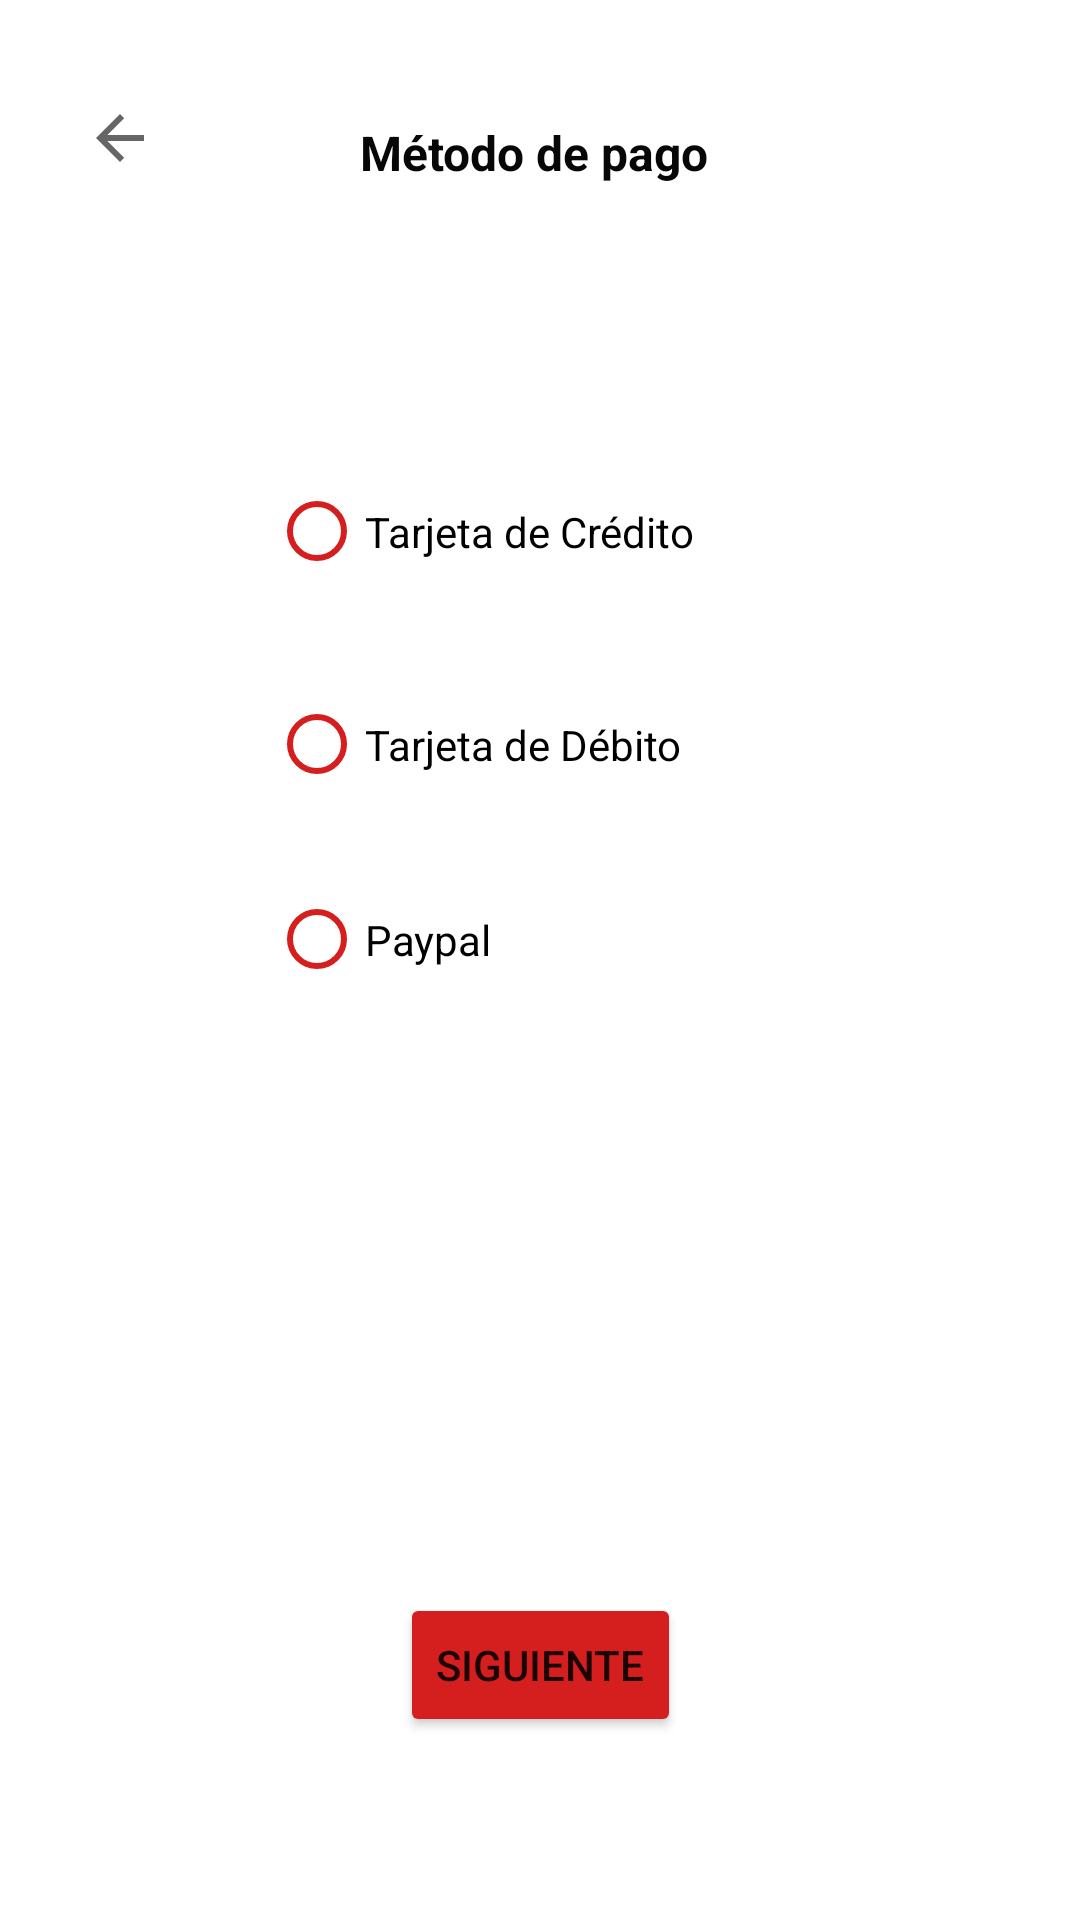

Layout XML and referenced resources for this Android screen:
<!-- AndroidManifest.xml: application theme Theme.BANMXMovil -->
<!-- res/layout/fragment_metodo_pago_dos.xml -->
<?xml version="1.0" encoding="utf-8"?>
<androidx.constraintlayout.widget.ConstraintLayout xmlns:android="http://schemas.android.com/apk/res/android"
    xmlns:app="http://schemas.android.com/apk/res-auto"
    xmlns:tools="http://schemas.android.com/tools"
    android:id="@+id/frameLayout8"
    android:layout_width="match_parent"
    android:layout_height="match_parent"
    tools:context=".MetodoPagoDosFragment">

    <ImageButton
        android:id="@+id/regresarBotonPago2"
        android:layout_width="wrap_content"
        android:layout_height="wrap_content"
        android:layout_marginStart="16dp"
        android:layout_marginTop="24dp"
        android:backgroundTint="#FFFFFF"
        app:layout_constraintStart_toStartOf="parent"
        app:layout_constraintTop_toTopOf="parent"
        app:srcCompat="?attr/actionModeCloseDrawable" />

    <TextView
        android:id="@+id/metodoPagoTituloViewPago2"
        android:layout_width="120dp"
        android:layout_height="32dp"
        android:layout_marginTop="40dp"
        android:fontFamily="sans-serif"
        android:text="Método de pago"
        android:textColor="#070707"
        android:textSize="16sp"
        android:textStyle="bold"
        app:layout_constraintEnd_toEndOf="parent"
        app:layout_constraintStart_toStartOf="parent"
        app:layout_constraintTop_toTopOf="parent" />


    <RadioGroup
        android:id="@+id/radioGroup3"
        android:layout_width="198dp"
        android:layout_height="381dp"
        android:checkedButton="@id/botonPaypalPago"
        app:layout_constraintBottom_toBottomOf="parent"
        app:layout_constraintEnd_toEndOf="parent"
        app:layout_constraintHorizontal_bias="0.553"
        app:layout_constraintStart_toStartOf="parent"
        app:layout_constraintTop_toTopOf="parent"
        app:layout_constraintVertical_bias="0.342">

        <RadioButton
            android:id="@+id/botonTarjetaCreditoPago2"
            android:layout_width="188dp"
            android:layout_height="81dp"
            android:layout_marginTop="48dp"
            android:buttonTint="#D51E1E"
            android:checked="false"
            android:fontFamily="sans-serif"
            android:lineSpacingExtra="8sp"
            android:text="Tarjeta de Crédito"
            app:layout_constraintEnd_toEndOf="parent"
            app:layout_constraintHorizontal_bias="0.501"
            app:layout_constraintStart_toStartOf="parent"
            app:layout_constraintTop_toBottomOf="@+id/metodoPagoTituloViewPago" />

        <RadioButton
            android:id="@+id/botonTarjetaDebitoPago2"
            android:layout_width="187dp"
            android:layout_height="61dp"
            android:buttonTint="#D51E1E"
            android:text="Tarjeta de Débito"
            app:layout_constraintBottom_toTopOf="@+id/botonPaypalPago"
            app:layout_constraintEnd_toEndOf="parent"
            app:layout_constraintHorizontal_bias="0.501"
            app:layout_constraintStart_toStartOf="parent"
            app:layout_constraintTop_toBottomOf="@+id/botonTarjetaCreditoPago"
            app:layout_constraintVertical_bias="0.467" />

        <RadioButton
            android:id="@+id/botonPaypalPago2"
            android:layout_width="188dp"
            android:layout_height="69dp"
            android:layout_marginBottom="92dp"
            android:buttonTint="#D51E1E"
            android:text="Paypal"
            app:layout_constraintBottom_toTopOf="@+id/siguienteBotonPago"
            app:layout_constraintEnd_toEndOf="parent"
            app:layout_constraintHorizontal_bias="0.503"
            app:layout_constraintStart_toStartOf="parent" />
    </RadioGroup>

    <Button
        android:id="@+id/siguienteBotonPago2"
        android:layout_width="wrap_content"
        android:layout_height="wrap_content"
        android:backgroundTint="#D51E1E"
        android:text="Siguiente"
        app:layout_constraintBottom_toBottomOf="parent"
        app:layout_constraintEnd_toEndOf="parent"
        app:layout_constraintStart_toStartOf="parent"
        app:layout_constraintTop_toBottomOf="@+id/radioGroup3"
        app:strokeColor="#FF0000" />


</androidx.constraintlayout.widget.ConstraintLayout>
<!-- resources referenced by this layout -->
<resources>
  <style name="Theme.BANMXMovil" parent="Theme.MaterialComponents.DayNight.DarkActionBar">
          
          <item name="colorPrimary">@color/purple_500</item>
          <item name="colorPrimaryVariant">@color/purple_700</item>
          <item name="colorOnPrimary">@color/white</item>
          
          <item name="colorSecondary">@color/teal_200</item>
          <item name="colorSecondaryVariant">@color/teal_700</item>
          <item name="colorOnSecondary">@color/black</item>
          
          <item name="android:statusBarColor" tools:targetApi="l">?attr/colorPrimaryVariant</item>
          
      </style>
  <!-- not gathered from this repository: default colours our renderer supplied (Android Studio template values) -->
  <color name="purple_500">#FF6200EE</color>
  <color name="purple_700">#FF3700B3</color>
  <color name="teal_200">#FF03DAC5</color>
  <color name="teal_700">#FF018786</color>
  <color name="black">#FF000000</color>
  <color name="white">#FFFFFFFF</color>
</resources>
